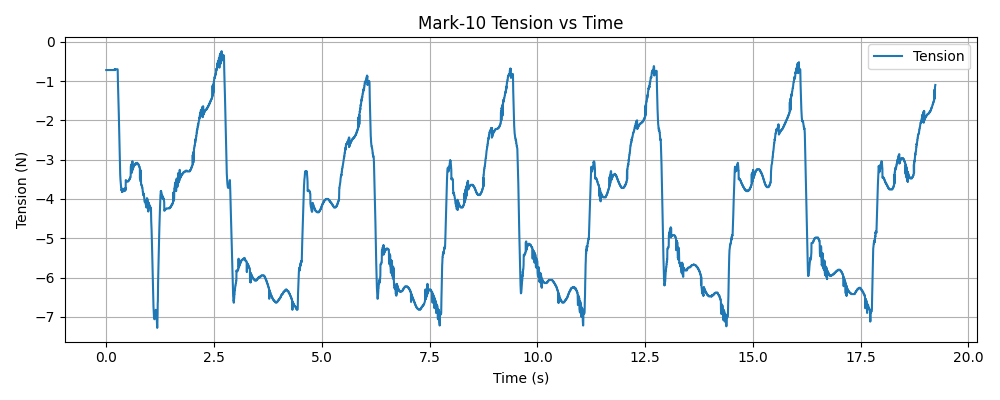

The table this chart was drawn from, first rows:
timestamp, tension (N)
1768344341, -0.72
1768344341, -0.72
1768344341, -0.72
1768344341, -0.72
1768344341, -0.72
1768344341, -0.72
1768344341, -0.72
1768344341, -0.72
1768344341, -0.72
1768344341, -0.72
1768344341, -0.72
1768344341, -0.72
1768344341, -0.72
1768344341, -0.72
1768344341, -0.72
1768344341, -0.72
1768344341, -0.72
1768344341, -0.72
1768344341, -0.72
1768344341, -0.72
1768344341, -0.72
1768344341, -0.72
1768344341, -0.72
1768344341, -0.72
1768344341, -0.72
1768344341, -0.72
1768344341, -0.72
1768344341, -0.72
1768344341, -0.72
1768344341, -0.72
1768344341, -0.72
1768344341, -0.72
1768344341, -0.72
1768344341, -0.72
1768344341, -0.72
1768344341, -0.72
1768344341, -0.72
1768344341, -0.72
1768344341, -0.72
1768344341, -0.72
1768344341, -0.72
1768344341, -0.72
1768344341, -0.72
1768344341, -0.72
1768344341, -0.72
1768344341, -0.72
1768344341, -0.72
1768344341, -0.72
1768344341, -0.72
1768344341, -0.72
1768344341, -0.72
1768344341, -0.72
1768344341, -0.72
1768344341, -0.72
1768344341, -0.72
1768344341, -0.72
1768344341, -0.72
1768344341, -0.72
1768344341, -0.72
1768344341, -0.72
... 6,557 more rows
